The GitHub repository assiri/Vision-Transformer contains a labelled image folder "dataset" with 24 categories: front or left, front or right, hump, left turn, narrows from left, narrows from right, no horron, no parking, no u-turn, overtaking is forbidden, parking, pedestrian crossing, right or left, right turn, rotor, slow, speed limit 100, speed limit 30, speed limit 40, speed limit 50, speed limit 60, speed limit 80, stop, u-turn. Examples follow, each with its label.

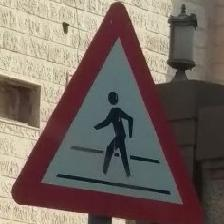
Label: pedestrian crossing

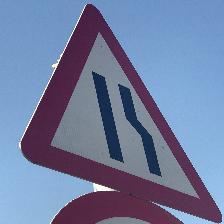
Label: narrows from right

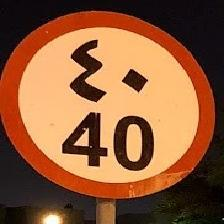
Label: speed limit 40

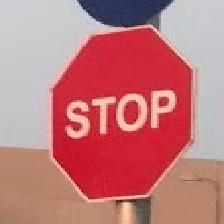
Label: stop

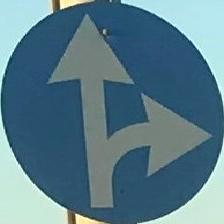
Label: front or left

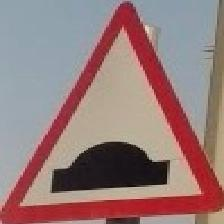
Label: hump
